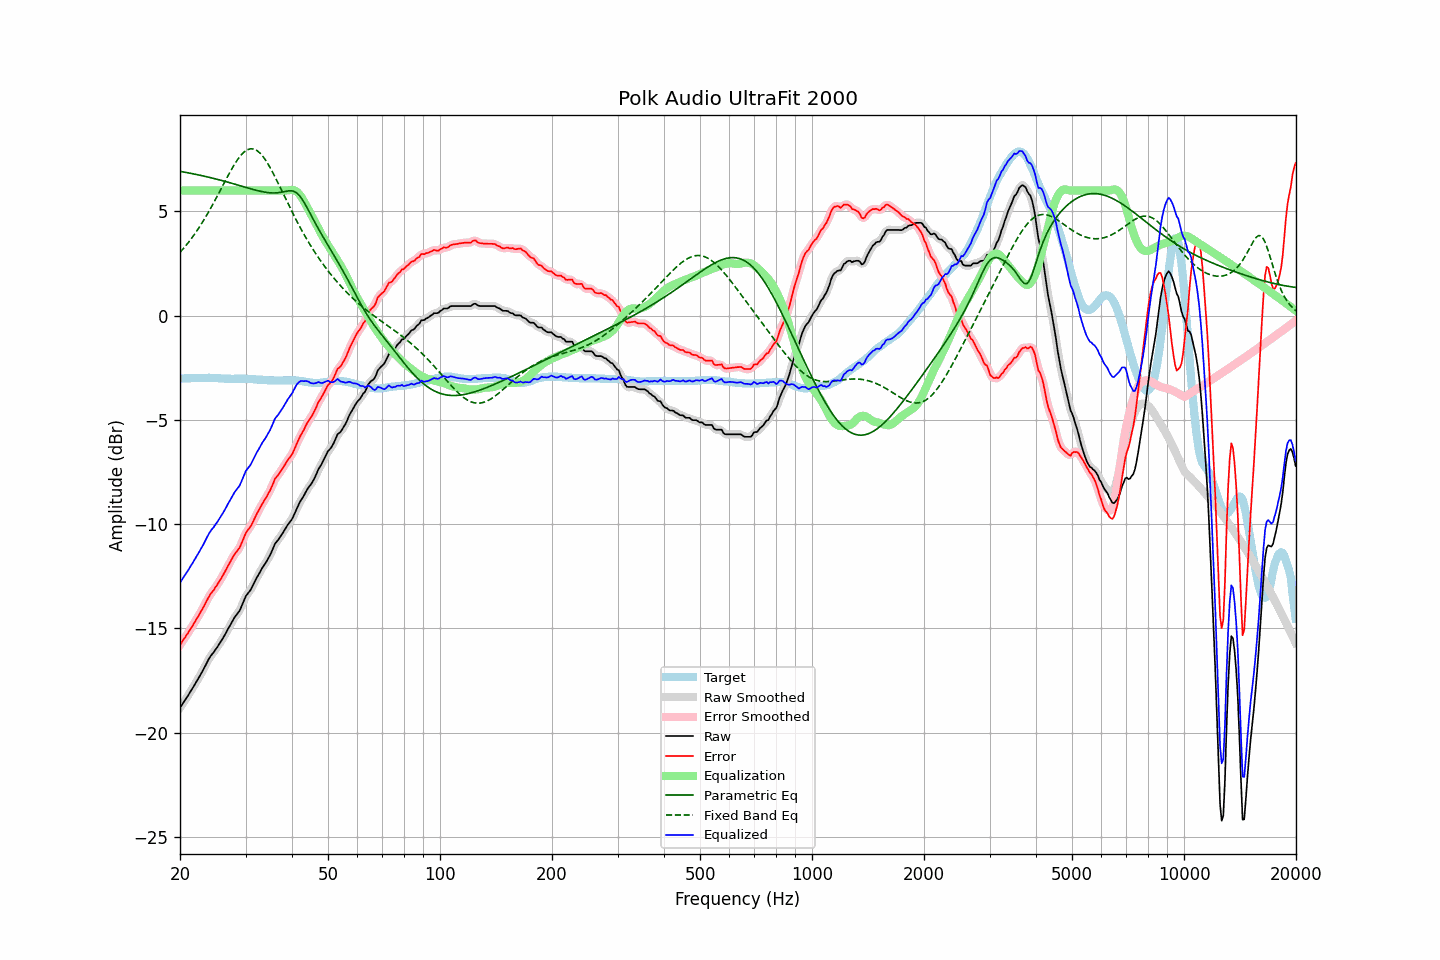

The file beside this chart, header and first rows:
frequency, raw, error, smoothed, error_smoothed, equalization, parametric_eq, fixed_band_eq, equalized_raw, equalized_smoothed, target
20.00, -18.80, -15.79, -18.80, -15.79, 6.00, 6.92, 3.03, -12.80, -12.80, -3.01
20.20, -18.69, -15.68, -18.68, -15.67, 6.00, 6.90, 3.12, -12.69, -12.68, -3.01
20.40, -18.56, -15.55, -18.57, -15.56, 6.00, 6.89, 3.21, -12.56, -12.57, -3.01
20.61, -18.45, -15.45, -18.45, -15.44, 6.00, 6.88, 3.30, -12.45, -12.45, -3.00
20.81, -18.33, -15.33, -18.33, -15.33, 6.00, 6.86, 3.39, -12.33, -12.33, -3.00
21.02, -18.22, -15.22, -18.21, -15.21, 6.00, 6.85, 3.49, -12.22, -12.21, -3.00
21.23, -18.09, -15.09, -18.09, -15.09, 6.00, 6.83, 3.58, -12.09, -12.09, -3.00
21.44, -17.96, -14.97, -17.97, -14.97, 6.00, 6.82, 3.69, -11.96, -11.97, -2.99
21.66, -17.84, -14.85, -17.84, -14.84, 6.00, 6.80, 3.79, -11.84, -11.84, -2.99
21.87, -17.71, -14.71, -17.71, -14.72, 6.00, 6.79, 3.90, -11.71, -11.71, -2.99
22.09, -17.58, -14.59, -17.58, -14.59, 6.00, 6.77, 4.01, -11.58, -11.58, -2.99
22.31, -17.45, -14.46, -17.45, -14.46, 6.00, 6.76, 4.12, -11.45, -11.45, -2.98
22.54, -17.32, -14.33, -17.32, -14.33, 6.00, 6.74, 4.24, -11.32, -11.32, -2.99
22.76, -17.18, -14.20, -17.18, -14.20, 6.00, 6.72, 4.36, -11.18, -11.18, -2.98
22.99, -17.05, -14.07, -17.04, -14.06, 6.00, 6.71, 4.48, -11.05, -11.04, -2.98
23.22, -16.90, -13.92, -16.90, -13.92, 6.00, 6.69, 4.61, -10.90, -10.90, -2.98
23.45, -16.75, -13.77, -16.75, -13.77, 6.00, 6.67, 4.74, -10.75, -10.75, -2.98
23.69, -16.60, -13.62, -16.60, -13.62, 6.00, 6.65, 4.87, -10.60, -10.60, -2.98
23.92, -16.45, -13.47, -16.46, -13.48, 6.00, 6.63, 5.00, -10.45, -10.46, -2.97
24.16, -16.33, -13.35, -16.34, -13.36, 6.00, 6.62, 5.14, -10.33, -10.34, -2.98
24.40, -16.23, -13.25, -16.23, -13.25, 6.00, 6.60, 5.28, -10.23, -10.23, -2.98
24.65, -16.14, -13.16, -16.13, -13.14, 6.00, 6.58, 5.42, -10.14, -10.13, -2.98
24.89, -16.02, -13.02, -16.03, -13.04, 6.00, 6.56, 5.56, -10.02, -10.03, -2.99
25.14, -15.92, -12.92, -15.91, -12.92, 6.00, 6.54, 5.71, -9.92, -9.91, -2.99
25.39, -15.80, -12.79, -15.80, -12.80, 6.00, 6.52, 5.85, -9.80, -9.80, -3.00
25.65, -15.68, -12.68, -15.68, -12.68, 6.00, 6.50, 6.00, -9.68, -9.68, -3.00
25.91, -15.56, -12.55, -15.56, -12.55, 6.00, 6.48, 6.15, -9.56, -9.56, -3.01
26.16, -15.43, -12.41, -15.43, -12.41, 6.00, 6.46, 6.29, -9.43, -9.43, -3.01
26.43, -15.29, -12.27, -15.29, -12.27, 6.00, 6.44, 6.44, -9.29, -9.29, -3.02
26.69, -15.15, -12.13, -15.15, -12.13, 6.00, 6.42, 6.59, -9.15, -9.15, -3.02
26.96, -15.00, -11.98, -15.01, -11.98, 6.00, 6.39, 6.73, -9.00, -9.01, -3.02
27.23, -14.87, -11.85, -14.87, -11.84, 6.00, 6.37, 6.87, -8.87, -8.87, -3.02
27.50, -14.73, -11.70, -14.73, -11.70, 6.00, 6.35, 7.01, -8.73, -8.73, -3.03
27.77, -14.59, -11.55, -14.59, -11.56, 6.00, 6.33, 7.14, -8.59, -8.59, -3.03
28.05, -14.46, -11.44, -14.47, -11.44, 6.00, 6.31, 7.27, -8.46, -8.47, -3.02
28.33, -14.36, -11.34, -14.36, -11.34, 6.00, 6.28, 7.39, -8.36, -8.36, -3.02
28.62, -14.26, -11.24, -14.26, -11.24, 6.00, 6.26, 7.50, -8.26, -8.26, -3.02
28.90, -14.16, -11.14, -14.14, -11.12, 6.00, 6.24, 7.60, -8.16, -8.14, -3.02
29.19, -13.99, -10.97, -13.99, -10.96, 6.00, 6.22, 7.70, -7.99, -7.99, -3.02
29.48, -13.80, -10.78, -13.80, -10.78, 6.00, 6.19, 7.78, -7.80, -7.80, -3.02
29.78, -13.62, -10.60, -13.62, -10.59, 6.00, 6.17, 7.85, -7.62, -7.62, -3.02
30.08, -13.44, -10.41, -13.46, -10.43, 6.00, 6.15, 7.91, -7.44, -7.46, -3.03
30.38, -13.34, -10.31, -13.34, -10.31, 6.00, 6.13, 7.95, -7.34, -7.34, -3.03
30.68, -13.24, -10.21, -13.24, -10.20, 6.00, 6.10, 7.98, -7.24, -7.24, -3.03
30.99, -13.14, -10.10, -13.13, -10.09, 6.00, 6.08, 8.00, -7.14, -7.13, -3.04
31.30, -12.99, -9.95, -12.99, -9.95, 6.00, 6.06, 8.00, -6.99, -6.99, -3.04
31.61, -12.84, -9.79, -12.84, -9.79, 6.00, 6.04, 7.98, -6.84, -6.84, -3.05
31.93, -12.68, -9.63, -12.68, -9.63, 6.00, 6.02, 7.95, -6.68, -6.68, -3.05
32.24, -12.53, -9.46, -12.54, -9.47, 6.00, 6.00, 7.91, -6.53, -6.54, -3.06
32.57, -12.40, -9.33, -12.39, -9.32, 6.00, 5.98, 7.84, -6.40, -6.39, -3.07
32.89, -12.26, -9.19, -12.26, -9.18, 6.00, 5.96, 7.78, -6.26, -6.26, -3.07
33.22, -12.12, -9.05, -12.13, -9.05, 6.00, 5.95, 7.69, -6.12, -6.13, -3.07
33.55, -12.00, -8.92, -12.00, -8.92, 6.00, 5.93, 7.59, -6.00, -6.00, -3.08
33.89, -11.89, -8.80, -11.88, -8.79, 6.00, 5.92, 7.48, -5.89, -5.88, -3.09
34.23, -11.76, -8.67, -11.76, -8.66, 6.00, 5.91, 7.37, -5.76, -5.76, -3.09
34.57, -11.62, -8.52, -11.63, -8.53, 6.00, 5.90, 7.24, -5.62, -5.63, -3.10
34.92, -11.49, -8.39, -11.48, -8.38, 6.00, 5.89, 7.11, -5.49, -5.48, -3.10
35.27, -11.32, -8.22, -11.31, -8.21, 6.00, 5.88, 6.96, -5.32, -5.31, -3.10
35.62, -11.14, -8.04, -11.14, -8.03, 6.00, 5.88, 6.82, -5.14, -5.14, -3.10
35.97, -10.95, -7.84, -10.98, -7.87, 6.00, 5.88, 6.67, -4.95, -4.98, -3.11
... 635 more rows
